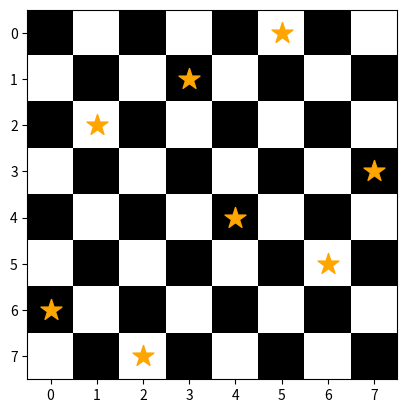

Source code (Python):
import random
import numpy as np
import matplotlib
import matplotlib.pyplot as plt


def fitness(L):
    attackCount=0
    for i in range(N-1):
        for j in range(i+1,N):
            if L[i]==L[j]:
                attackCount+=1
            elif abs(i-j)==abs(L[i]-L[j]):
                attackCount+=1
    return N*(N-1)-attackCount
    
def getRandomIndividual():
    L=[random.choice(list(range(N))) for i in range(N)]
    return (fitness(L),L)

def visualizeIndividual(p):
    mat=np.zeros((N,N))
    for i in range(N):
        for j in range(N):
            if (i+j)%2==0:
                mat[i,j]=1
            else:
                mat[i,j]=0
    my_cmap=matplotlib.colors.LinearSegmentedColormap.from_list('my_camp',['white','black'],2)
    cs=plt.imshow(mat,cmap=my_cmap)
    plt.scatter(list(range(N)),p[1],marker='*',c='orange',s=250)
    plt.show()
    
def initPopulation():
    return sorted([getRandomIndividual() for i in range(MAXPOP)],reverse=True)

def selectParents(P,nParents):
    parents=[]
    choiceArea=[p[0] for p in P]
    for i in range(nParents):
        pick=random.uniform(0,sum(choiceArea))
        val=0
        for j in range(len(P)):
            val=val+choiceArea[j]
            if val>=pick:
                parents.append(P[j])
                break
    return parents

def recombine(p1,p2):
    pos=random.randint(1,N-2)
    b1n=p1[1][:pos]+p2[1][pos:]
    b2n=p2[1][:pos]+p1[1][pos:]
    return [(fitness(b1n),b1n),(fitness(b2n),b2n)]

def mutate(p):
    if random.uniform(0,1)<0.1:
        return p
    bn=p[1].copy()
    bn[random.randint(0,N-1)]=random.randint(0,N-1)
    return (fitness(bn),bn)

def evolve(P):
    parents=selectParents(P,MAXPOP*2)
    Pnew=P+parents
    for i in range(MAXPOP):
        offspring=recombine(parents[i*2],parents[i*2+1])
        Pnew+=[mutate(p) for p in offspring]
    return sorted(Pnew,reverse=True)[:MAXPOP]

def generation(n):
    P=initPopulation()
    for i in range(n):
        print("iteration",i,"best=",P[0])
        P=evolve(P)
    visualizeIndividual(P[0])

random.seed(0)
N=8
MAXPOP=50
generation(50)
    
    
    
